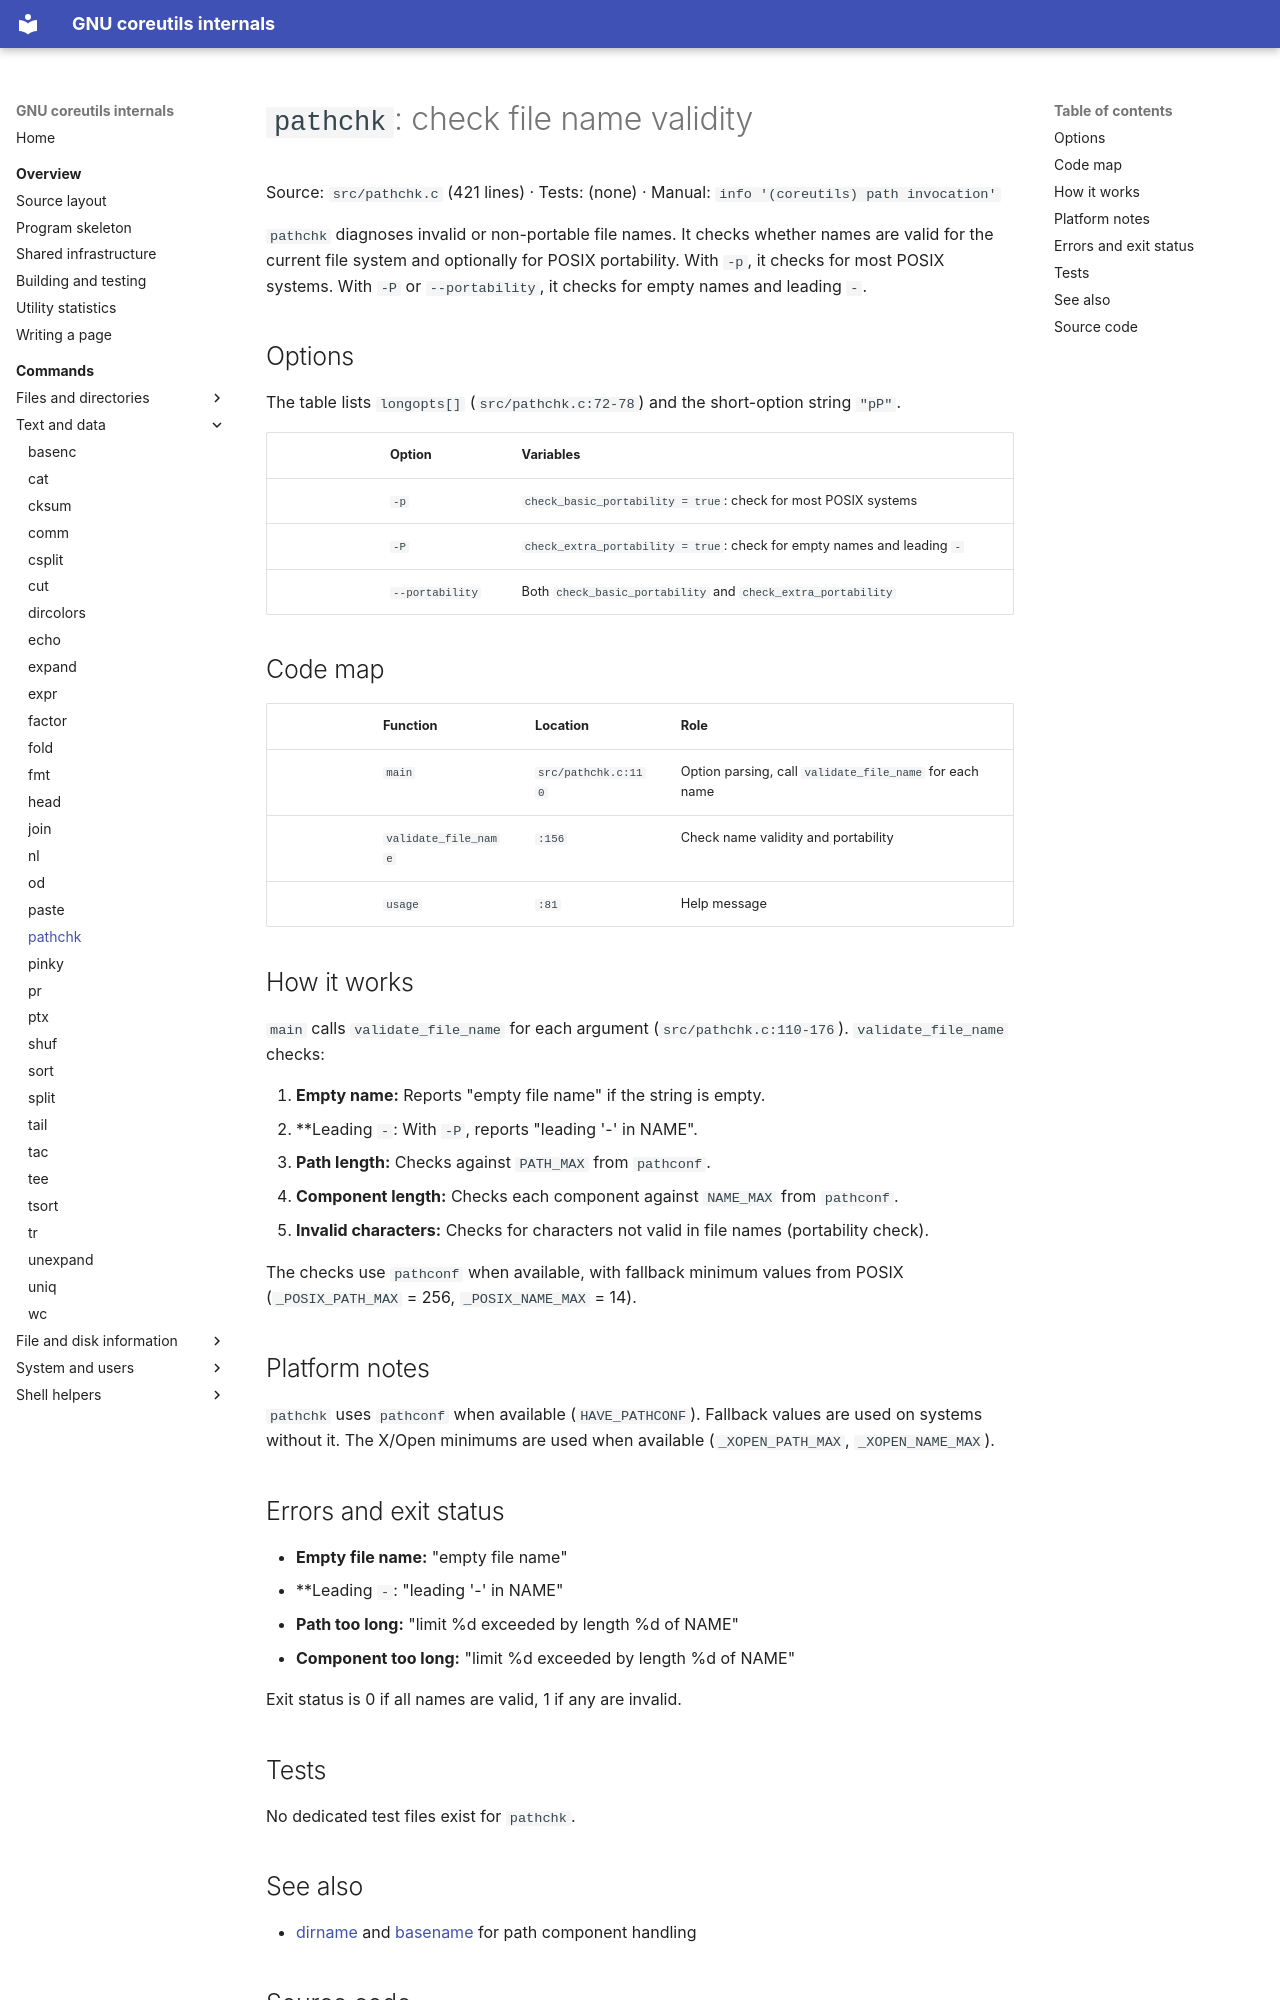

repository: andrewh/coreutils · page: commands/pathchk/index.html · generator: mkdocs

# `pathchk`: check file name validity

Source: `src/pathchk.c` (421 lines) · Tests: (none) ·
Manual: `info '(coreutils) path invocation'`

`pathchk` diagnoses invalid or non-portable file names. It checks whether names
are valid for the current file system and optionally for POSIX portability. With
`-p`, it checks for most POSIX systems. With `-P` or `--portability`, it checks
for empty names and leading `-`.

## Options

The table lists `longopts[]` (`src/pathchk.c:72-78`) and the short-option
string `"pP"`.

|| Option | Variables |
||---|---|
|| `-p` | `check_basic_portability = true`: check for most POSIX systems |
|| `-P` | `check_extra_portability = true`: check for empty names and leading `-` |
|| `--portability` | Both `check_basic_portability` and `check_extra_portability` |

## Code map

|| Function | Location | Role |
||---|---|---|
|| `main` | `src/pathchk.c:110` | Option parsing, call `validate_file_name` for each name |
|| `validate_file_name` | `:156` | Check name validity and portability |
|| `usage` | `:81` | Help message |

## How it works

`main` calls `validate_file_name` for each argument
(`src/pathchk.c:110-176`). `validate_file_name` checks:

1. **Empty name:** Reports "empty file name" if the string is empty.
2. **Leading `-`: With `-P`, reports "leading '-' in NAME".
3. **Path length:** Checks against `PATH_MAX` from `pathconf`.
4. **Component length:** Checks each component against `NAME_MAX` from `pathconf`.
5. **Invalid characters:** Checks for characters not valid in file names
   (portability check).

The checks use `pathconf` when available, with fallback minimum values from
POSIX (`_POSIX_PATH_MAX` = 256, `_POSIX_NAME_MAX` = 14).

## Platform notes

`pathchk` uses `pathconf` when available (`HAVE_PATHCONF`). Fallback values
are used on systems without it. The X/Open minimums are used when available
(`_XOPEN_PATH_MAX`, `_XOPEN_NAME_MAX`).

## Errors and exit status

- **Empty file name:** "empty file name"
- **Leading `-`: "leading '-' in NAME"
- **Path too long:** "limit %d exceeded by length %d of NAME"
- **Component too long:** "limit %d exceeded by length %d of NAME"

Exit status is 0 if all names are valid, 1 if any are invalid.

## Tests

No dedicated test files exist for `pathchk`.

## See also

- [dirname](dirname.md) and [basename](https://man7.org/linux/man-pages/man1/basename.1.html) for path component handling
